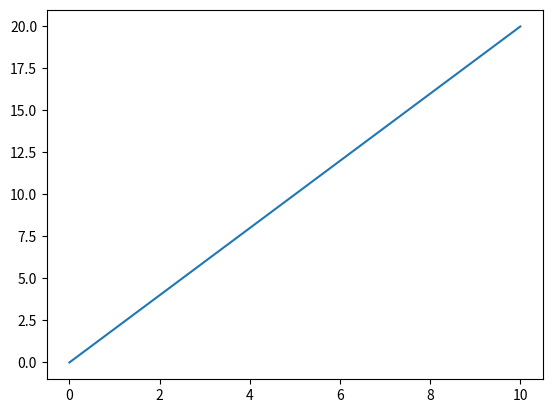

Write Python code to recreate this figure.
import numpy as np
import matplotlib.pyplot as plt

x = np.linspace(0, 10, 100)
y = 2 * x

plt.plot(x,y)